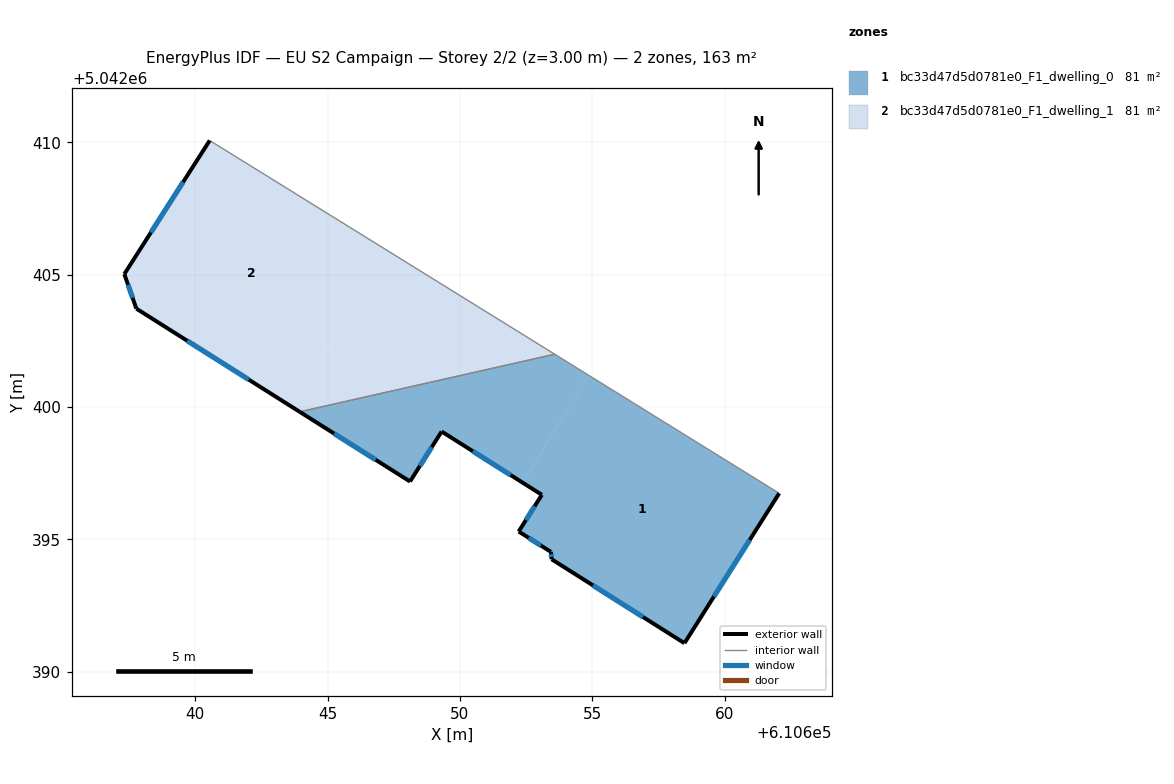
=== STOREY PLAN SPEC (per zone: floor XY polygon, exterior-wall plan segments, windows/doors) ===
zone 1: bc33d47d5d0781e0_F1_dwelling_0  (81.4 m²)
  floor: (610654.87, 5042401.20) (610652.36, 5042397.14) (610649.31, 5042399.07) (610648.11, 5042397.18) (610643.94, 5042399.82) (610653.58, 5042401.99)
  floor: (610662.06, 5042396.74) (610658.48, 5042391.07) (610653.46, 5042394.25) (610653.44, 5042394.53) (610652.22, 5042395.29) (610653.09, 5042396.68) (610652.36, 5042397.14) (610654.87, 5042401.20)
  exterior wall: (610648.11, 5042397.18) – (610649.31, 5042399.07)  [2.2 m]
    window: (610648.49, 5042397.77) – (610648.94, 5042398.48)  [1.0 m²]
  exterior wall: (610643.94, 5042399.82) – (610648.11, 5042397.18)  [4.9 m]
    window: (610645.24, 5042399.00) – (610646.81, 5042398.00)  [2.1 m²]
  exterior wall: (610658.48, 5042391.07) – (610662.06, 5042396.74)  [6.7 m]
    window: (610659.60, 5042392.84) – (610660.95, 5042394.97)  [2.9 m²]
  exterior wall: (610653.46, 5042394.25) – (610658.48, 5042391.07)  [5.9 m]
    window: (610655.03, 5042393.26) – (610656.92, 5042392.06)  [2.5 m²]
  exterior wall: (610653.44, 5042394.53) – (610653.46, 5042394.25)  [0.3 m]
    window: (610653.45, 5042394.44) – (610653.45, 5042394.33)  [0.1 m²]
  exterior wall: (610652.22, 5042395.29) – (610653.44, 5042394.53)  [1.4 m]
    window: (610652.60, 5042395.05) – (610653.06, 5042394.76)  [0.6 m²]
  exterior wall: (610653.09, 5042396.68) – (610652.22, 5042395.29)  [1.6 m]
    window: (610652.82, 5042396.25) – (610652.49, 5042395.73)  [0.7 m²]
  exterior wall: (610649.31, 5042399.07) – (610653.09, 5042396.68)  [4.5 m]
    window: (610650.49, 5042398.33) – (610651.92, 5042397.43)  [1.9 m²]
  interior walls: 2
zone 2: bc33d47d5d0781e0_F1_dwelling_1  (81.4 m²)
  floor: (610647.26, 5042405.91) (610643.61, 5042400.03) (610637.77, 5042403.72) (610637.32, 5042405.02) (610640.54, 5042410.07)
  floor: (610653.58, 5042401.99) (610643.94, 5042399.82) (610643.61, 5042400.03) (610647.26, 5042405.91)
  exterior wall: (610637.77, 5042403.72) – (610643.94, 5042399.82)  [7.3 m]
    window: (610639.70, 5042402.50) – (610642.02, 5042401.03)  [3.1 m²]
  exterior wall: (610637.32, 5042405.02) – (610637.77, 5042403.72)  [1.4 m]
    window: (610637.46, 5042404.62) – (610637.63, 5042404.12)  [0.6 m²]
  exterior wall: (610640.54, 5042410.07) – (610637.32, 5042405.02)  [6.0 m]
    window: (610639.54, 5042408.50) – (610638.32, 5042406.60)  [2.6 m²]
  interior walls: 2

=== DERIVED (storey summary) ===
Building: EU S2 Campaign
Storey: 2 of 2  (floor level z = 3.00 m)
Storey gross floor area: 162.7 m²
Zones on this storey: 2
  - bc33d47d5d0781e0_F1_dwelling_0: floor 81.4 m²; exterior wall 27.6 m (82.9 m²); 8 window(s) 11.8 m²; WWR 14.2%
  - bc33d47d5d0781e0_F1_dwelling_1: floor 81.4 m²; exterior wall 14.7 m (44.0 m²); 3 window(s) 6.3 m²; WWR 14.2%
Zone adjacency (shared interzone walls):
  - bc33d47d5d0781e0_F1_dwelling_0 ↔ bc33d47d5d0781e0_F1_dwelling_1